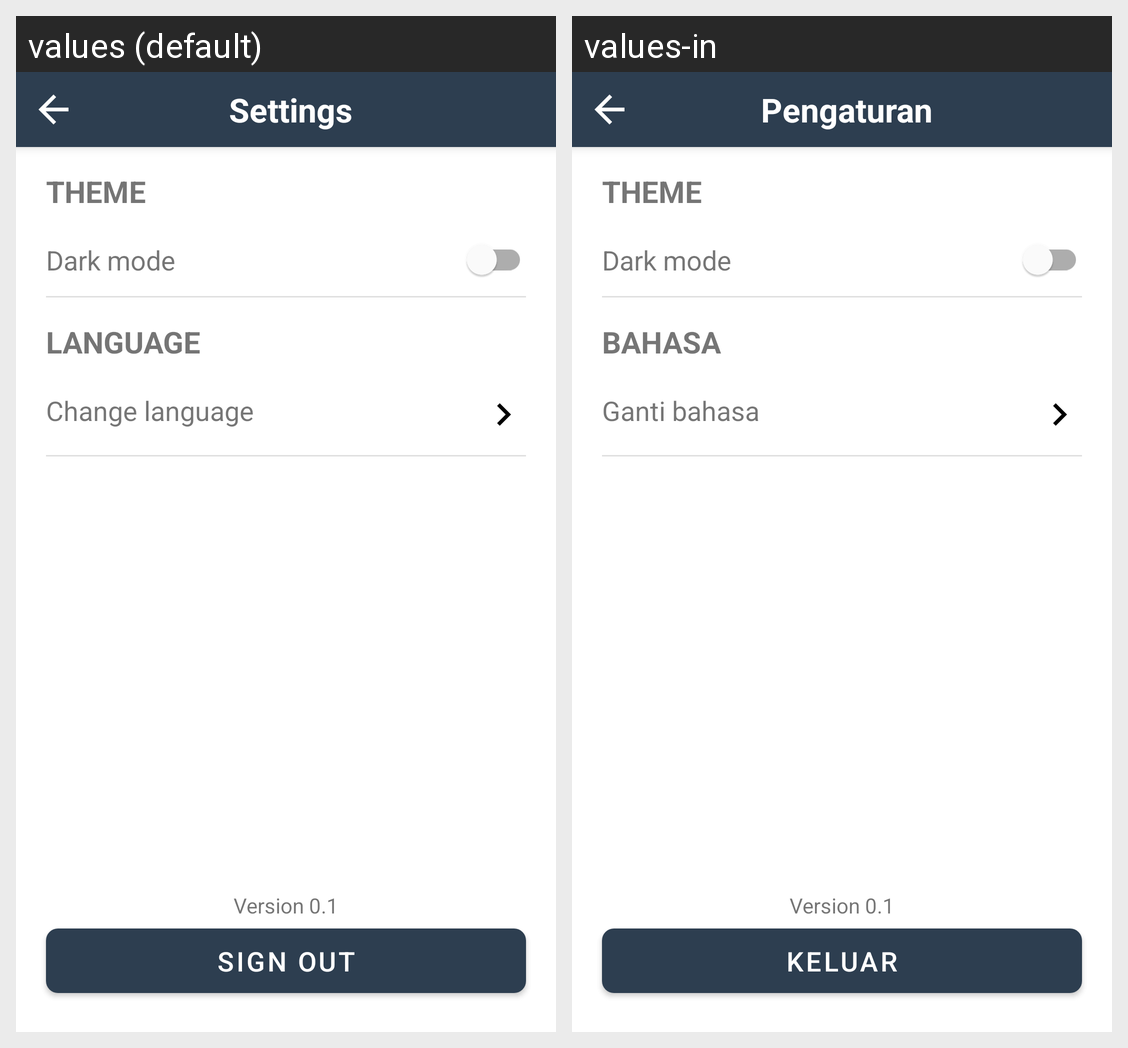

The same Android screen rendered under two of its app's locales, left to right. List the strings drawn on it with the default value and each locale's translation.
Android screen res/layout/fragment_setting.xml rendered under 2 locales, left to right: values (default), values-in. Device: Nexus 5 (rendered at 1080×1920; each locale shown at half size, 540×960, under a caption strip naming it); theme Theme.DicodingStoryApp.
Strings drawn on this screen, with the default value and each locale's value (text and hints the layout hard-codes, and strings that could not be matched under every locale, appear in the picture but are not listed):

settings
  values: Settings
  values-in: Pengaturan

theme
  values: Theme
  values-in: Theme

dark_mode
  values: Dark mode
  values-in: Dark mode

language
  values: Language
  values-in: Bahasa

change_language
  values: Change language
  values-in: Ganti bahasa

version
  values: Version 0.1
  values-in: Version 0.1

sign_out
  values: Sign Out
  values-in: Keluar
